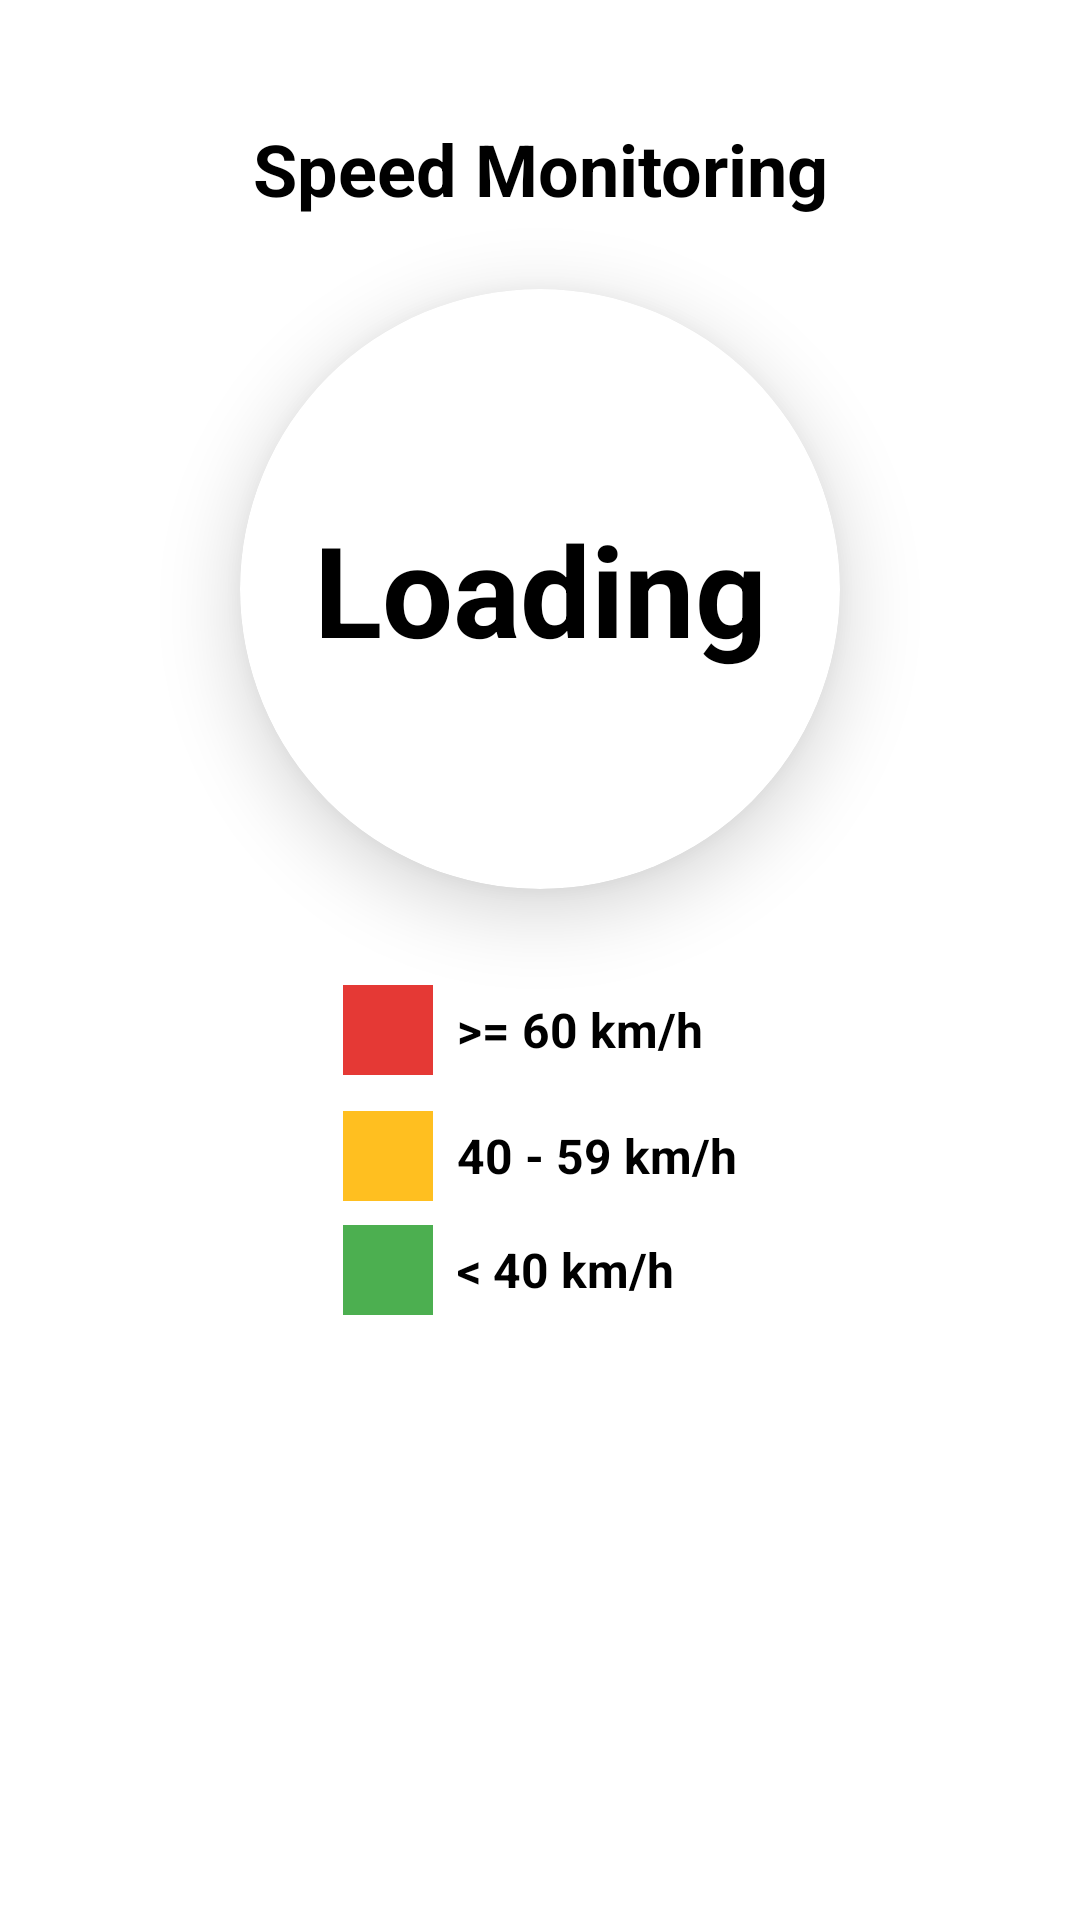

Reconstruct the res/layout file that produces this screen, plus the resources it refers to.
<!-- AndroidManifest.xml: application theme Theme.Pbl5 -->
<!-- res/layout/fragment_speed.xml -->
<?xml version="1.0" encoding="utf-8"?>
<androidx.core.widget.NestedScrollView xmlns:android="http://schemas.android.com/apk/res/android"
    xmlns:tools="http://schemas.android.com/tools"
    xmlns:app="http://schemas.android.com/apk/res-auto"
    android:layout_width="match_parent"
    android:layout_height="match_parent"
    android:fillViewport="true"
    android:background="#FFFFFF"
    tools:context=".view.FragmentSpeed">

    <LinearLayout
        android:layout_width="match_parent"
        android:layout_height="wrap_content"
        android:orientation="vertical"
        android:paddingBottom="16dp"
        android:paddingHorizontal="16dp">

        
        <TextView
            android:id="@+id/tvTitle"
            android:layout_width="match_parent"
            android:layout_height="wrap_content"
            android:layout_marginTop="40dp"
            android:gravity="center"
            android:text="Speed Monitoring"
            android:textColor="@color/black"
            android:textSize="24sp"
            android:textStyle="bold" />

        
        <androidx.cardview.widget.CardView
            android:id="@+id/cardSpeed"
            android:layout_width="200dp"
            android:layout_height="200dp"
            android:layout_gravity="center"
            android:layout_marginTop="24dp"
            app:cardCornerRadius="100dp"
            app:cardElevation="15dp"
            app:cardBackgroundColor="@android:color/white">

            <TextView
                android:id="@+id/currentSpeed"
                android:layout_width="match_parent"
                android:layout_height="match_parent"
                android:gravity="center"
                android:text="Loading"
                android:textColor="@color/black"
                android:textSize="42sp"
                android:textStyle="bold" />
        </androidx.cardview.widget.CardView>

        
        <LinearLayout
            android:id="@+id/legendLayout"
            android:layout_width="wrap_content"
            android:layout_height="wrap_content"
            android:orientation="vertical"
            android:layout_gravity="center"
            android:layout_marginTop="24dp">

            
            <LinearLayout
                android:layout_width="wrap_content"
                android:layout_height="wrap_content"
                android:orientation="horizontal"
                android:layout_marginTop="8dp"
                android:gravity="center_vertical">
                <View
                    android:layout_width="30dp"
                    android:layout_height="30dp"
                    android:layout_marginEnd="8dp"
                    android:background="#E53935" />
                <TextView
                    android:layout_width="wrap_content"
                    android:layout_height="wrap_content"
                    android:text=">= 60 km/h"
                    android:textSize="16sp"
                    android:textStyle="bold"
                    android:textColor="@color/black" />
            </LinearLayout>

            
            <LinearLayout
                android:layout_width="wrap_content"
                android:layout_height="wrap_content"
                android:orientation="horizontal"
                android:layout_marginTop="12dp"
                android:gravity="center_vertical">
                <View
                    android:layout_width="30dp"
                    android:layout_height="30dp"
                    android:layout_marginEnd="8dp"
                    android:background="#FFBF20" />
                <TextView
                    android:layout_width="wrap_content"
                    android:layout_height="wrap_content"
                    android:text="40 - 59 km/h"
                    android:textSize="16sp"
                    android:textStyle="bold"
                    android:textColor="@color/black" />
            </LinearLayout>

            
            <LinearLayout
                android:layout_width="wrap_content"
                android:layout_height="wrap_content"
                android:orientation="horizontal"
                android:layout_marginTop="8dp"
                android:gravity="center_vertical">
                <View
                    android:layout_width="30dp"
                    android:layout_height="30dp"
                    android:layout_marginEnd="8dp"
                    android:background="#4CAF50" />
                <TextView
                    android:layout_width="wrap_content"
                    android:layout_height="wrap_content"
                    android:text="&lt; 40 km/h"
                    android:textSize="16sp"
                    android:textStyle="bold"
                    android:textColor="@color/black" />
            </LinearLayout>
        </LinearLayout>

        
        <androidx.recyclerview.widget.RecyclerView
            android:id="@+id/recyclerSpeedWarnings"
            android:layout_width="match_parent"
            android:layout_height="wrap_content"
            android:layout_marginTop="24dp"
            android:nestedScrollingEnabled="false"
            android:padding="8dp" />

    </LinearLayout>

</androidx.core.widget.NestedScrollView>
<!-- resources referenced by this layout -->
<resources>
  <color name="black">#FF000000</color>
  <style name="Theme.Pbl5" parent="Base.Theme.Pbl5" />
  <style name="Base.Theme.Pbl5" parent="Theme.Material3.DayNight.NoActionBar">
          
          
      </style>
</resources>
